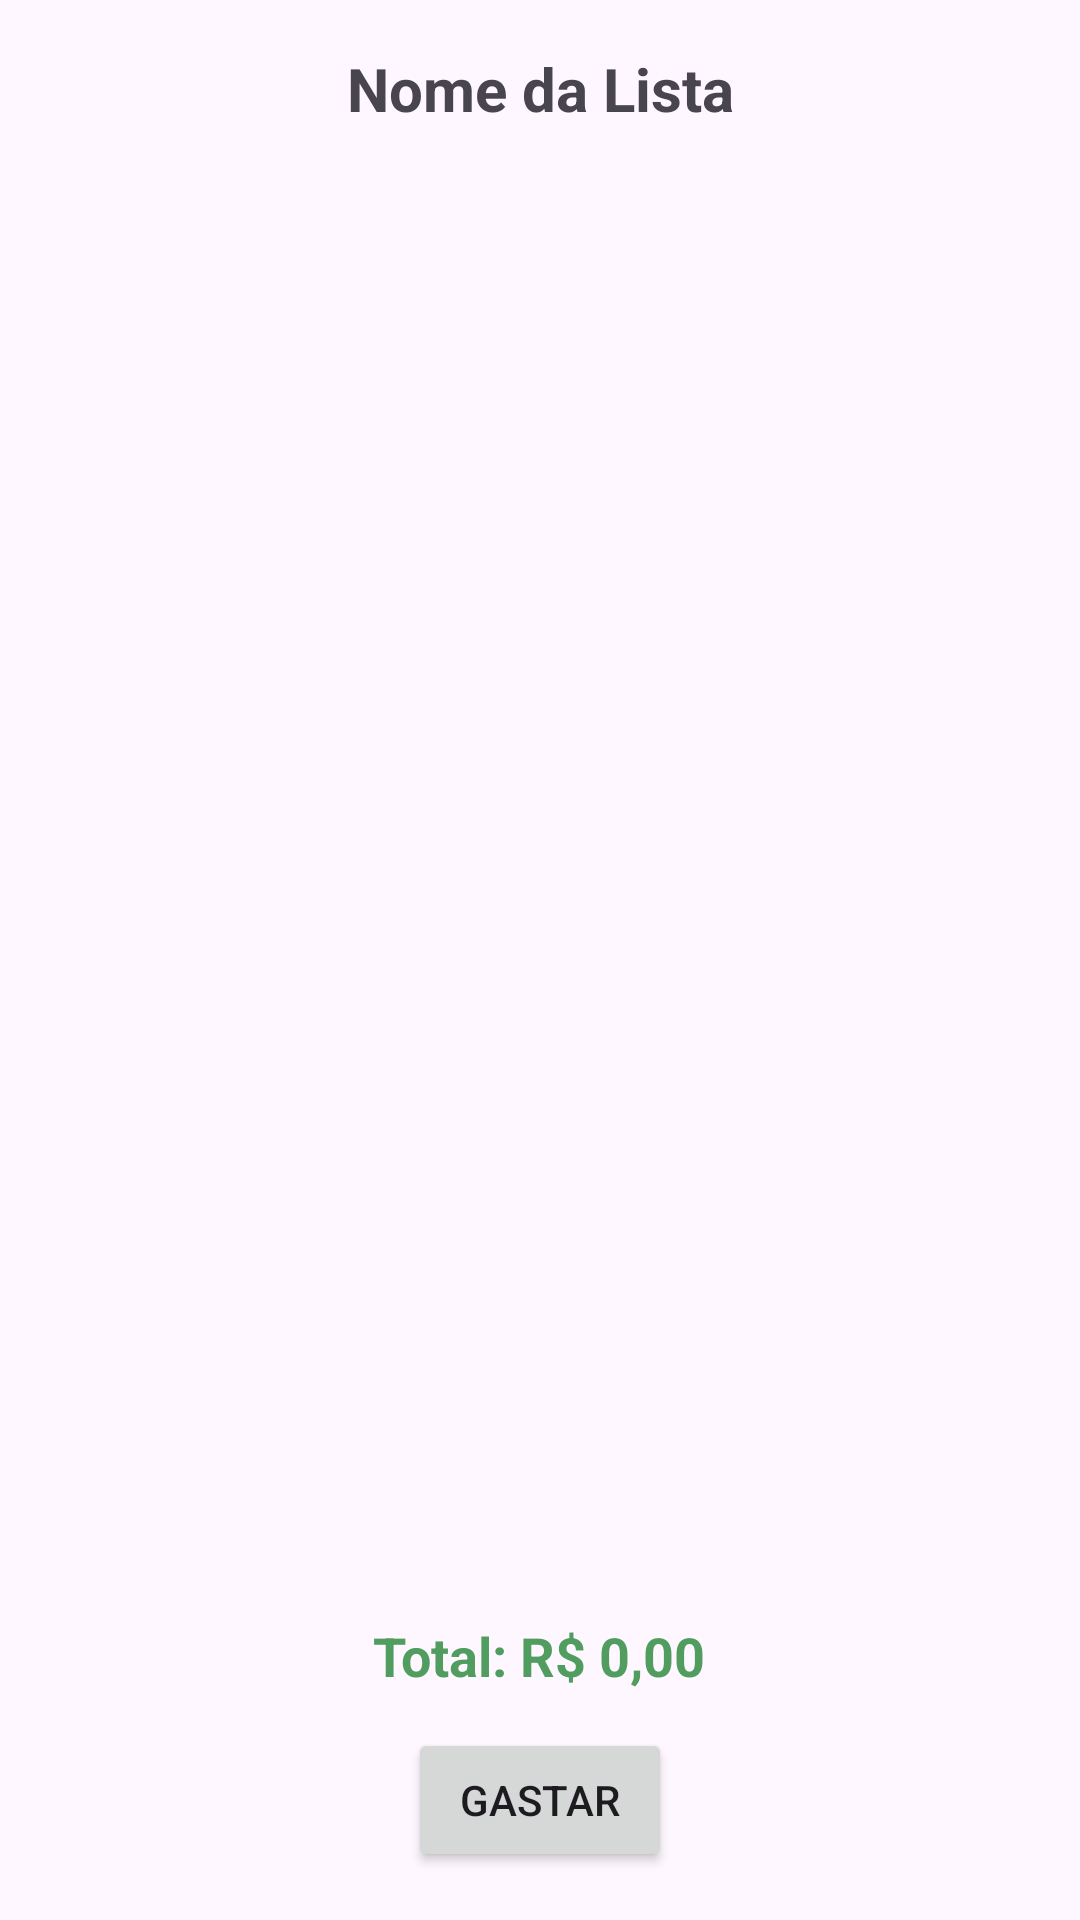

Reconstruct the res/layout file that produces this screen, plus the resources it refers to.
<!-- AndroidManifest.xml: application theme Theme.Trabalho_facul -->
<!-- res/layout/activity_acompanhar_compra.xml -->
<?xml version="1.0" encoding="utf-8"?>
<androidx.constraintlayout.widget.ConstraintLayout
    xmlns:android="http://schemas.android.com/apk/res/android"
    xmlns:app="http://schemas.android.com/apk/res-auto"
    android:layout_width="match_parent"
    android:layout_height="match_parent">

    
    <TextView
        android:id="@+id/textTituloLista"
        android:layout_width="0dp"
        android:layout_height="wrap_content"
        android:textAlignment="center"
        android:text="Nome da Lista"
        android:textSize="20sp"
        android:textStyle="bold"
        android:padding="16dp"
        app:layout_constraintTop_toTopOf="parent"
        app:layout_constraintStart_toStartOf="parent"
        app:layout_constraintEnd_toEndOf="parent" />

    <androidx.recyclerview.widget.RecyclerView
        android:id="@+id/recyclerViewAcompanhamento"
        android:layout_width="0dp"
        android:layout_height="0dp"
        android:padding="8dp"
        app:layout_constraintEnd_toEndOf="parent"
        app:layout_constraintStart_toStartOf="parent"
        app:layout_constraintTop_toBottomOf="@id/textTituloLista"
        app:layout_constraintBottom_toTopOf="@+id/footer"/>

    <LinearLayout
        android:id="@+id/footer"
        android:layout_width="0dp"
        android:layout_height="wrap_content"
        android:orientation="vertical"
        android:gravity="center_horizontal"
        android:padding="16dp"
        app:layout_constraintStart_toStartOf="parent"
        app:layout_constraintEnd_toEndOf="parent"
        app:layout_constraintBottom_toBottomOf="parent">

        <TextView
            android:id="@+id/textTotal"
            android:layout_width="wrap_content"
            android:layout_height="wrap_content"
            android:text="Total: R$ 0,00"
            android:textColor="@color/gastando"
            android:textSize="18sp"
            android:textStyle="bold"
            android:layout_marginBottom="12dp"/>

        <Button
            android:id="@+id/btn_terminar"
            android:layout_width="wrap_content"
            android:layout_height="wrap_content"
            android:text="Gastar"/>
    </LinearLayout>
</androidx.constraintlayout.widget.ConstraintLayout>
<!-- resources referenced by this layout -->
<resources>
  <color name="gastando">#509D5F</color>
  <style name="Theme.Trabalho_facul" parent="Base.Theme.Trabalho_facul" />
  <style name="Base.Theme.Trabalho_facul" parent="Theme.Material3.DayNight.NoActionBar">
          
          
      </style>
</resources>
